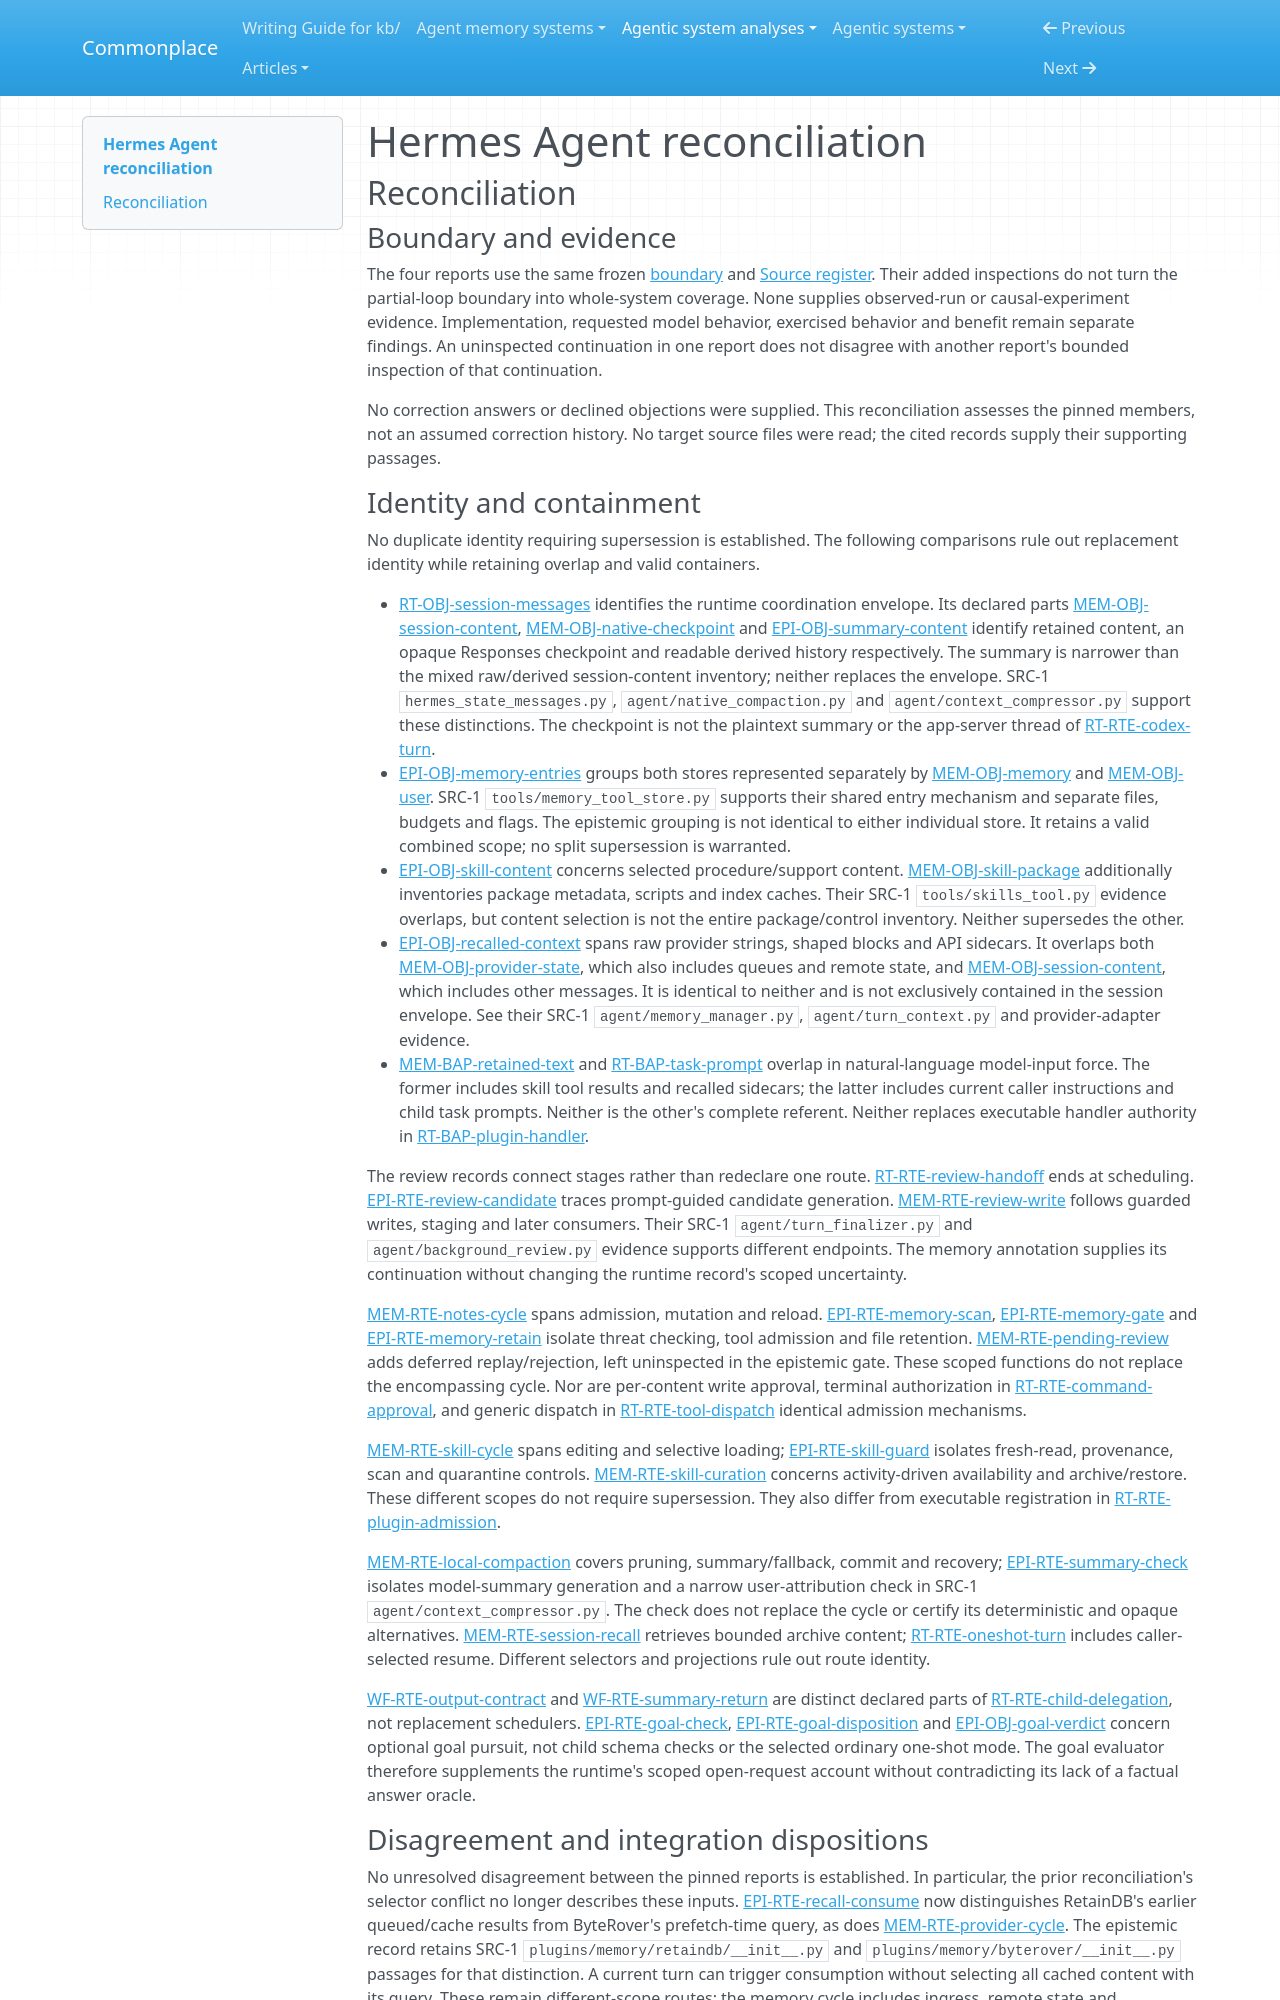

repository: zby/commonplace · page: agentic-system-analyses/retained/hermes-agent/reconciliation/index.html · generator: mkdocs

---
type: agentic-system-analyses/types/agentic-system-reconciliation-report.md
description: "Reconciliation of Hermes Agent runtime, memory, epistemic and workflow records at commit 0e427d788d253630d38a3a51cd76849e73cd6925."
run-id: AAS-2026-10-14-hermes-agent-bfb4bdc54d37-01
reviewed-boundary: "0e427d788d253630d38a3a51cd76849e73cd6925"
---

# Hermes Agent reconciliation

## Reconciliation

### Boundary and evidence

The four reports use the same frozen [boundary](boundary.md#boundary-and-evidence) and [Source register](boundary.md#source-register). Their added inspections do not turn the partial-loop boundary into whole-system coverage. None supplies observed-run or causal-experiment evidence. Implementation, requested model behavior, exercised behavior and benefit remain separate findings. An uninspected continuation in one report does not disagree with another report's bounded inspection of that continuation.

No correction answers or declined objections were supplied. This reconciliation assesses the pinned members, not an assumed correction history. No target source files were read; the cited records supply their supporting passages.

### Identity and containment

No duplicate identity requiring supersession is established. The following comparisons rule out replacement identity while retaining overlap and valid containers.

- [RT-OBJ-session-messages](runtime.md#rt-obj-session-messages) identifies the runtime coordination envelope. Its declared parts [MEM-OBJ-session-content](memory.md#mem-obj-session-content), [MEM-OBJ-native-checkpoint](memory.md#mem-obj-native-checkpoint) and [EPI-OBJ-summary-content](epistemic.md#epi-obj-summary-content) identify retained content, an opaque Responses checkpoint and readable derived history respectively. The summary is narrower than the mixed raw/derived session-content inventory; neither replaces the envelope. SRC-1 `hermes_state_messages.py`, `agent/native_compaction.py` and `agent/context_compressor.py` support these distinctions. The checkpoint is not the plaintext summary or the app-server thread of [RT-RTE-codex-turn](runtime.md#rt-rte-codex-turn).
- [EPI-OBJ-memory-entries](epistemic.md#epi-obj-memory-entries) groups both stores represented separately by [MEM-OBJ-memory](memory.md#mem-obj-memory) and [MEM-OBJ-user](memory.md#mem-obj-user). SRC-1 `tools/memory_tool_store.py` supports their shared entry mechanism and separate files, budgets and flags. The epistemic grouping is not identical to either individual store. It retains a valid combined scope; no split supersession is warranted.
- [EPI-OBJ-skill-content](epistemic.md#epi-obj-skill-content) concerns selected procedure/support content. [MEM-OBJ-skill-package](memory.md#mem-obj-skill-package) additionally inventories package metadata, scripts and index caches. Their SRC-1 `tools/skills_tool.py` evidence overlaps, but content selection is not the entire package/control inventory. Neither supersedes the other.
- [EPI-OBJ-recalled-context](epistemic.md#epi-obj-recalled-context) spans raw provider strings, shaped blocks and API sidecars. It overlaps both [MEM-OBJ-provider-state](memory.md#mem-obj-provider-state), which also includes queues and remote state, and [MEM-OBJ-session-content](memory.md#mem-obj-session-content), which includes other messages. It is identical to neither and is not exclusively contained in the session envelope. See their SRC-1 `agent/memory_manager.py`, `agent/turn_context.py` and provider-adapter evidence.
- [MEM-BAP-retained-text](memory.md#mem-bap-retained-text) and [RT-BAP-task-prompt](runtime.md#rt-bap-task-prompt) overlap in natural-language model-input force. The former includes skill tool results and recalled sidecars; the latter includes current caller instructions and child task prompts. Neither is the other's complete referent. Neither replaces executable handler authority in [RT-BAP-plugin-handler](runtime.md#rt-bap-plugin-handler).

The review records connect stages rather than redeclare one route. [RT-RTE-review-handoff](runtime.md#rt-rte-review-handoff) ends at scheduling. [EPI-RTE-review-candidate](epistemic.md#epi-rte-review-candidate) traces prompt-guided candidate generation. [MEM-RTE-review-write](memory.md#mem-rte-review-write) follows guarded writes, staging and later consumers. Their SRC-1 `agent/turn_finalizer.py` and `agent/background_review.py` evidence supports different endpoints. The memory annotation supplies its continuation without changing the runtime record's scoped uncertainty.

[MEM-RTE-notes-cycle](memory.md#mem-rte-notes-cycle) spans admission, mutation and reload. [EPI-RTE-memory-scan](epistemic.md#epi-rte-memory-scan), [EPI-RTE-memory-gate](epistemic.md#epi-rte-memory-gate) and [EPI-RTE-memory-retain](epistemic.md#epi-rte-memory-retain) isolate threat checking, tool admission and file retention. [MEM-RTE-pending-review](memory.md#mem-rte-pending-review) adds deferred replay/rejection, left uninspected in the epistemic gate. These scoped functions do not replace the encompassing cycle. Nor are per-content write approval, terminal authorization in [RT-RTE-command-approval](runtime.md#rt-rte-command-approval), and generic dispatch in [RT-RTE-tool-dispatch](runtime.md#rt-rte-tool-dispatch) identical admission mechanisms.

[MEM-RTE-skill-cycle](memory.md#mem-rte-skill-cycle) spans editing and selective loading; [EPI-RTE-skill-guard](epistemic.md#epi-rte-skill-guard) isolates fresh-read, provenance, scan and quarantine controls. [MEM-RTE-skill-curation](memory.md#mem-rte-skill-curation) concerns activity-driven availability and archive/restore. These different scopes do not require supersession. They also differ from executable registration in [RT-RTE-plugin-admission](runtime.md#rt-rte-plugin-admission).

[MEM-RTE-local-compaction](memory.md#mem-rte-local-compaction) covers pruning, summary/fallback, commit and recovery; [EPI-RTE-summary-check](epistemic.md#epi-rte-summary-check) isolates model-summary generation and a narrow user-attribution check in SRC-1 `agent/context_compressor.py`. The check does not replace the cycle or certify its deterministic and opaque alternatives. [MEM-RTE-session-recall](memory.md#mem-rte-session-recall) retrieves bounded archive content; [RT-RTE-oneshot-turn](runtime.md#rt-rte-oneshot-turn) includes caller-selected resume. Different selectors and projections rule out route identity.

[WF-RTE-output-contract](workflow.md#wf-rte-output-contract) and [WF-RTE-summary-return](workflow.md#wf-rte-summary-return) are distinct declared parts of [RT-RTE-child-delegation](runtime.md#rt-rte-child-delegation), not replacement schedulers. [EPI-RTE-goal-check](epistemic.md#epi-rte-goal-check), [EPI-RTE-goal-disposition](epistemic.md#epi-rte-goal-disposition) and [EPI-OBJ-goal-verdict](epistemic.md#epi-obj-goal-verdict) concern optional goal pursuit, not child schema checks or the selected ordinary one-shot mode. The goal evaluator therefore supplements the runtime's scoped open-request account without contradicting its lack of a factual answer oracle.
